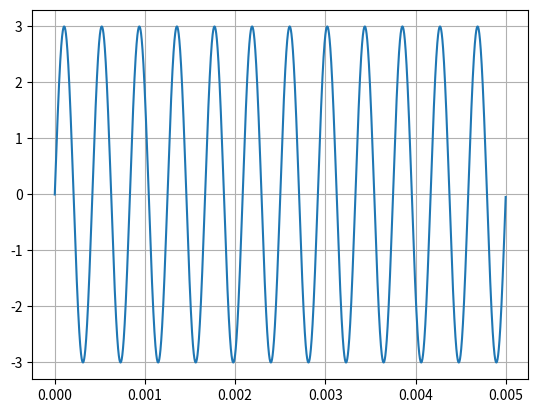

Reproduce this figure in Python.
# [redacted]
# the code can be reach from the my GitHub account
# question 1 part c
import numpy as np  # numerical Python lib
import matplotlib.pyplot as plt  # plot lib

t = np.arange(0, 1e-2 / 2, 1e-6)
Vt = 3 * np.sin(2 * np.pi * 2400 * t)

plt.plot(t, Vt)
plt.grid()
plt.show()
